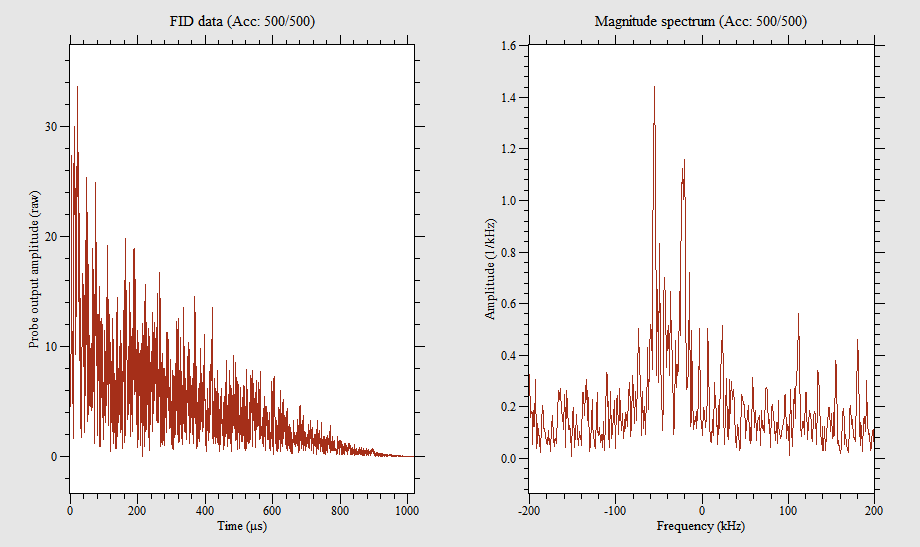

Source data for this figure (header and first rows):
0, -6.75, -4.736
0.498, -3.306, 3.066
0.9961, 2.878, 4.202
1.494, 11.57, -6.948
1.992, 10.15, -9.634
2.49, 15.29, -5.836
2.988, 17.28, -7.124
3.486, 26.2, -7.84
3.984, 15.42, -6.148
4.482, 3.83, -2.88
4.98, 4.156, -10.61
5.479, 9.809, -4.042
5.977, 7.847, -2.962
6.475, 6.523, -5.649
6.973, 2.14, -9.001
7.471, 1.228, -1.022
7.969, 16.37, -6.133
8.467, 17.23, -8.896
8.965, 18.06, 3.097
9.463, 24.64, 3.871
9.961, 24.02, 5.579
10.46, 27.34, 8.488
10.96, 26.94, 13.18
11.46, 25.37, 12.91
11.95, 18.14, 12.35
12.45, 16.09, 21.81
12.95, 18.25, 20.14
13.45, 14.97, 15.69
13.95, 11.12, 19.72
14.44, 8.56, 20.75
14.94, 8.507, 13.84
15.44, 1.977, 16.71
15.94, 0.2718, 9.3
16.44, -3.16, 12.32
16.93, -10.84, 16.89
17.43, -6.325, 18.71
17.93, -11.93, 12.18
18.43, -13.47, 10.39
18.93, -22.37, 6.684
19.42, -26.61, 12.58
19.92, -21.95, 14.74
20.42, -28.14, 8.084
20.92, -33.63, 0.3836
21.42, -23.35, -3.32
21.91, -27.5, -7.358
22.41, -26.71, -3.69
22.91, -17.04, -3.252
23.41, -20.58, -7.243
23.91, -19.99, -10.81
24.4, -9.58, -10.26
24.9, -7.679, -14.09
25.4, -12.74, -10.75
25.9, -7.849, -18.08
26.4, -2.636, -21.88
26.89, -8.238, -15.22
27.39, 2.957, -11.7
27.89, -1.238, -8.586
28.39, 1.483, -3.763
28.89, 5.551, -7.475
29.38, 1.457, 2.068
29.88, 13.85, 3.9
... 1,987 more rows
